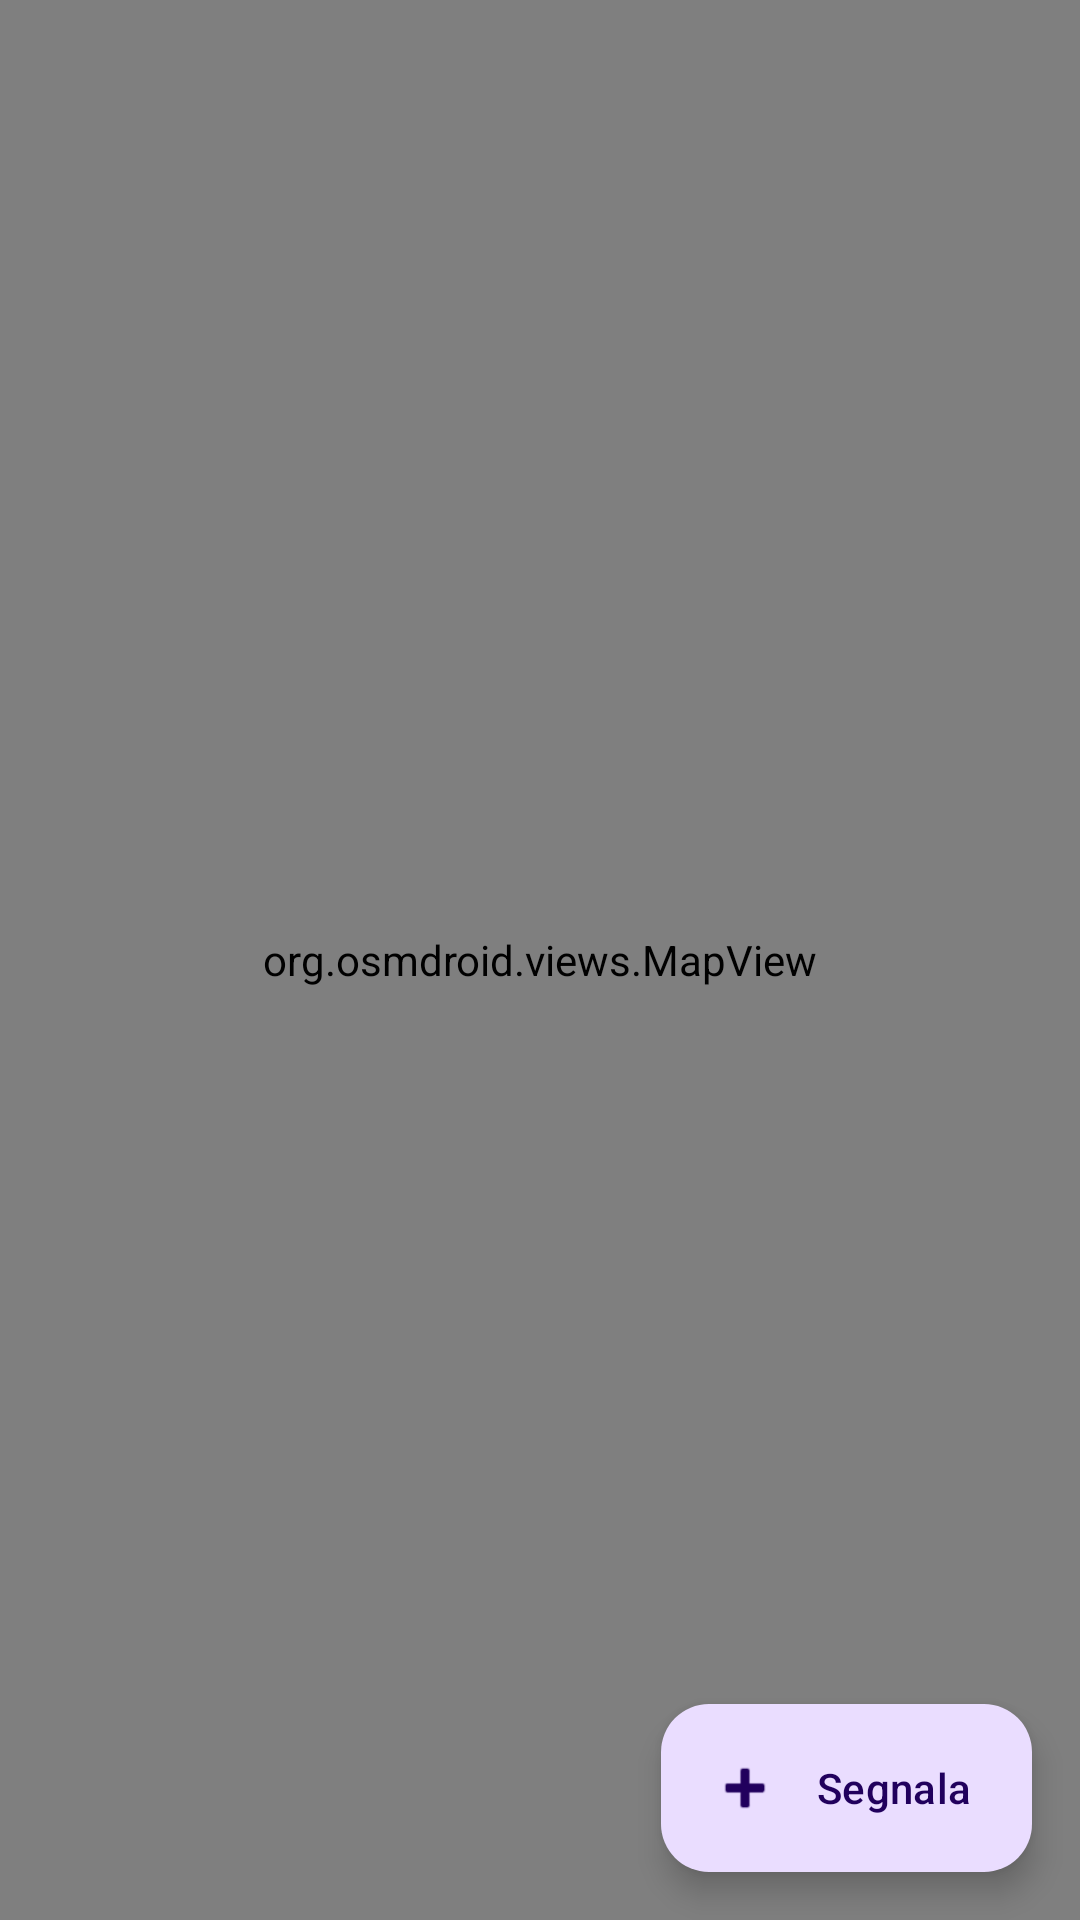

Produce the Android XML layout that renders to this screen, including the resource entries it uses.
<!-- AndroidManifest.xml: application theme Theme.SeaGuard -->
<!-- res/layout/fragment_home.xml -->
<?xml version="1.0" encoding="utf-8"?>
<androidx.constraintlayout.widget.ConstraintLayout xmlns:android="http://schemas.android.com/apk/res/android"
    xmlns:app="http://schemas.android.com/apk/res-auto"
    xmlns:tools="http://schemas.android.com/tools"
    android:id="@+id/fragment_home"
    android:layout_width="match_parent"
    android:layout_height="match_parent"
    tools:context=".ui.home.HomeFragment">

    <org.osmdroid.views.MapView
        android:id="@+id/map"
        android:layout_width="0dp"
        android:layout_height="0dp"
        app:layout_constraintTop_toTopOf="parent"
        app:layout_constraintBottom_toBottomOf="parent"
        app:layout_constraintEnd_toEndOf="parent"
        app:layout_constraintStart_toStartOf="parent" />

    <com.google.android.material.floatingactionbutton.ExtendedFloatingActionButton
        android:id="@+id/fab"
        android:layout_width="wrap_content"
        android:layout_height="wrap_content"
        android:contentDescription=""
        android:text="@string/add_report"
        android:layout_margin="16dp"
        app:icon="@android:drawable/ic_input_add"
        app:layout_constraintEnd_toEndOf="parent"
        app:layout_constraintBottom_toBottomOf="parent" />
        

</androidx.constraintlayout.widget.ConstraintLayout>
<!-- resources referenced by this layout -->
<resources>
  <string name="add_report">Segnala</string>
  <style name="Theme.SeaGuard" parent="Theme.Material3.DayNight.NoActionBar">
          
          <item name="colorPrimary">@color/white</item>
          <item name="colorPrimaryVariant">@color/dark_blue</item>
          <item name="colorOnPrimary">@color/black</item>
          
          <item name="android:actionBarTheme">?attr/colorPrimary</item>
          <item name="android:statusBarColor">?attr/colorPrimary</item>
          <item name="android:windowLightStatusBar">true</item>
          <item name="android:navigationBarColor">?attr/colorPrimary</item>
      </style>
  <color name="white">#FFFFFFFF</color>
  <color name="dark_blue">#FF00008B </color>
  <color name="black">#FF000000</color>
</resources>
